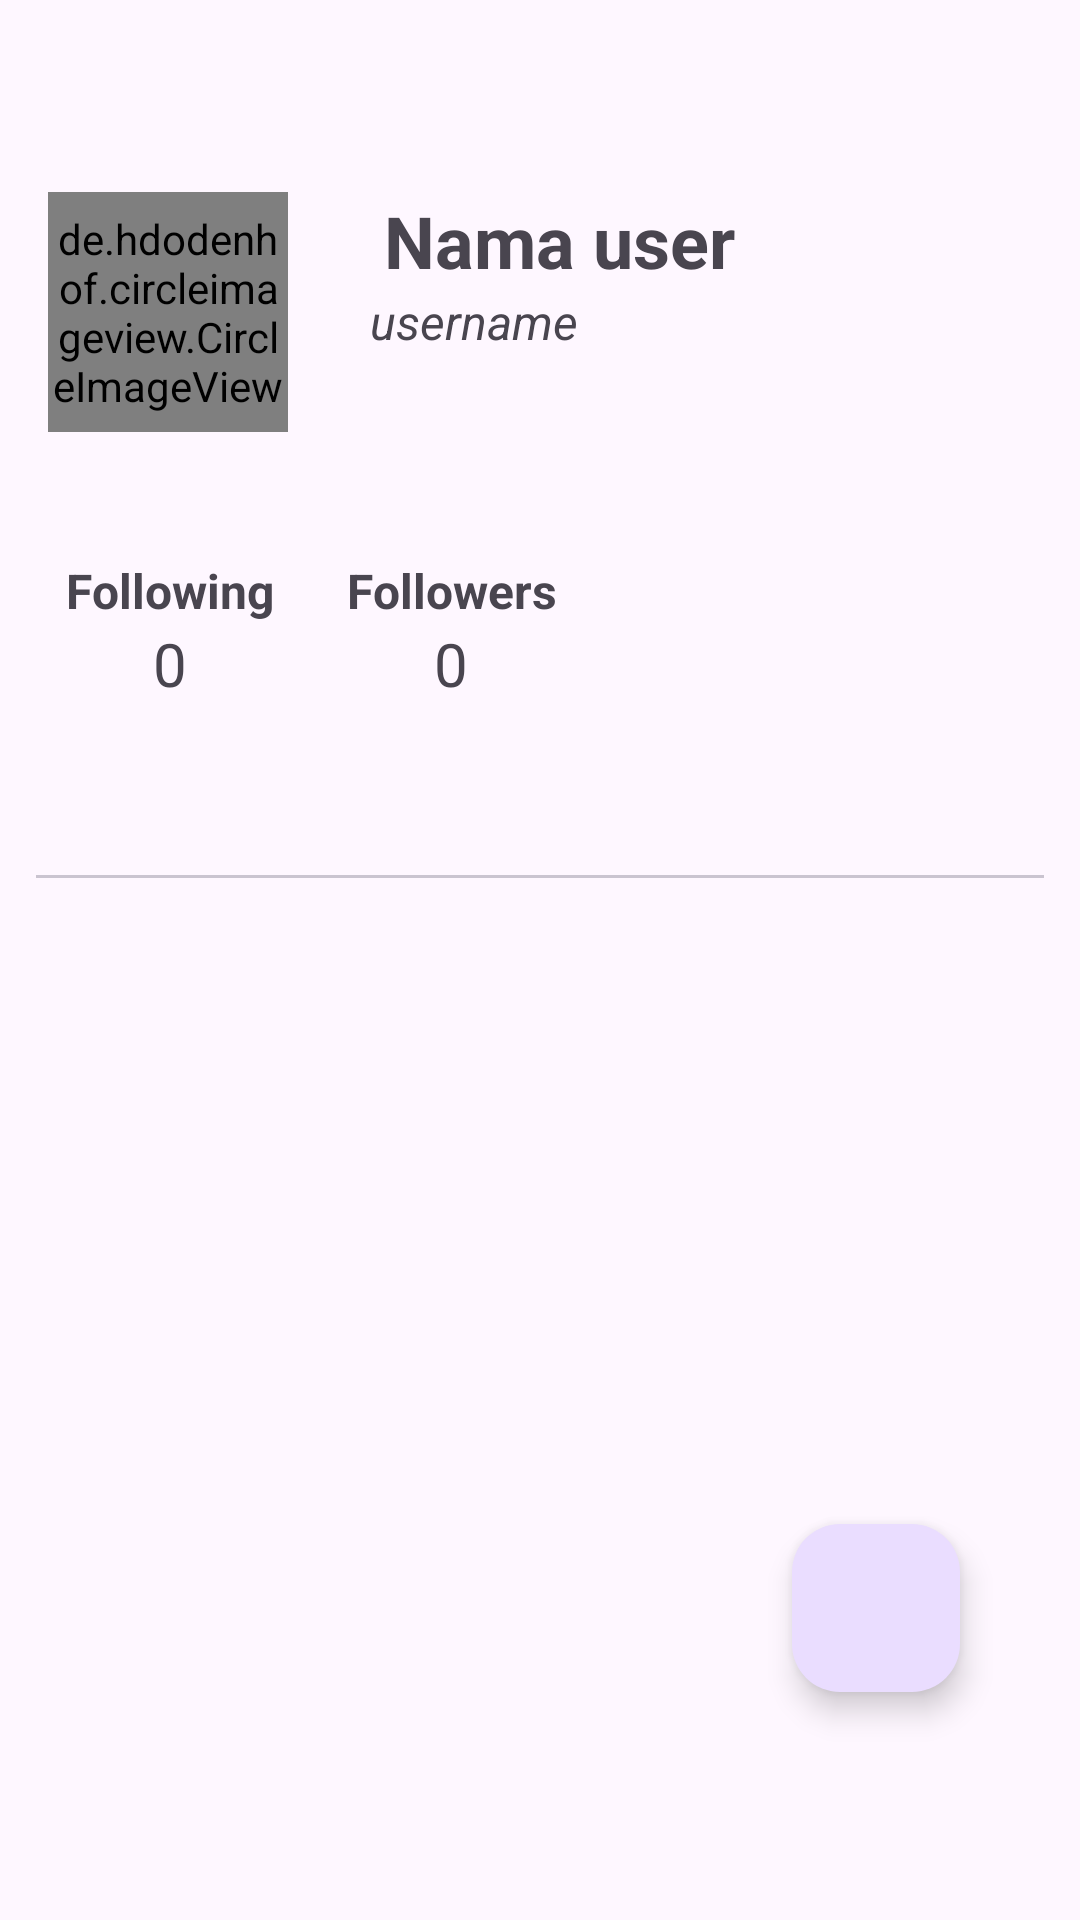

Reconstruct the res/layout file that produces this screen, plus the resources it refers to.
<!-- AndroidManifest.xml: application theme Theme.AndroidFundamentalSubmission -->
<!-- res/layout/activity_detail_user.xml -->
<?xml version="1.0" encoding="utf-8"?>
<androidx.constraintlayout.widget.ConstraintLayout xmlns:android="http://schemas.android.com/apk/res/android"
    xmlns:app="http://schemas.android.com/apk/res-auto"
    xmlns:tools="http://schemas.android.com/tools"
    android:id="@+id/main"
    android:layout_width="match_parent"
    android:layout_height="match_parent"
    android:padding="12dp"
    tools:context=".ui.view.DetailUserActivity">

    <ProgressBar
        android:id="@+id/progressBarDetail"
        android:layout_width="wrap_content"
        android:layout_height="wrap_content"
        android:visibility="gone"
        app:layout_constraintBottom_toBottomOf="parent"
        app:layout_constraintEnd_toEndOf="parent"
        app:layout_constraintStart_toStartOf="parent"
        app:layout_constraintTop_toTopOf="parent" />

    <de.hdodenhof.circleimageview.CircleImageView

        android:id="@+id/im_user"
        android:layout_width="80dp"
        android:layout_height="80dp"
        android:layout_marginStart="4dp"
        android:layout_marginTop="52dp"
        app:layout_constraintStart_toStartOf="parent"
        app:layout_constraintTop_toTopOf="parent"
        tools:src="@tools:sample/avatars" />

    <TextView
        android:id="@+id/tv_name_user"
        android:layout_width="wrap_content"
        android:layout_height="wrap_content"
        android:layout_marginTop="52dp"
        android:layout_marginEnd="32dp"

        android:text="Nama user"
        android:textSize="24sp"
        android:textStyle="bold"
        app:layout_constraintEnd_toEndOf="parent"
        app:layout_constraintHorizontal_bias="0.311"
        app:layout_constraintStart_toEndOf="@+id/im_user"
        app:layout_constraintTop_toTopOf="parent" />


    <TextView
        android:id="@+id/tv_username"
        android:layout_width="wrap_content"
        android:layout_height="wrap_content"
        android:text="username"
        android:textSize="16sp"
        android:textStyle="italic"
        app:layout_constraintEnd_toEndOf="parent"
        app:layout_constraintHorizontal_bias="0.417"
        app:layout_constraintStart_toStartOf="parent"
        app:layout_constraintTop_toBottomOf="@+id/tv_name_user" />


    <LinearLayout
        android:id="@+id/linearLayout"
        android:layout_width="match_parent"
        android:layout_height="wrap_content"
        android:layout_marginTop="32dp"
        android:orientation="horizontal"

        android:padding="8dp"
        app:layout_constraintEnd_toEndOf="parent"
        app:layout_constraintHorizontal_bias="0.0"
        app:layout_constraintStart_toStartOf="parent"
        app:layout_constraintTop_toBottomOf="@+id/im_user">

        <LinearLayout
            android:layout_width="wrap_content"
            android:layout_height="wrap_content"
            android:orientation="vertical"
            android:padding="2dp">

            <TextView
                android:layout_width="wrap_content"
                android:layout_height="wrap_content"
                android:text="@string/label_following"
                android:textSize="16sp"
                android:textStyle="bold" />

            <TextView
                android:id="@+id/tvFollowingValue"
                android:layout_width="match_parent"
                android:layout_height="wrap_content"
                android:text="0"
                android:textAlignment="center"
                android:textSize="20sp" />
        </LinearLayout>

        <Space
            android:layout_width="20dp"
            android:layout_height="match_parent" />

        <LinearLayout

            android:layout_width="wrap_content"
            android:layout_height="wrap_content"
            android:orientation="vertical"
            android:padding="2dp">

            <TextView
                android:layout_width="wrap_content"
                android:layout_height="wrap_content"
                android:text="@string/label_followers"
                android:textAlignment="center"
                android:textSize="16sp"
                android:textStyle="bold" />

            <TextView
                android:id="@+id/tvFollowersValue"
                android:layout_width="match_parent"
                android:layout_height="wrap_content"
                android:text="0"
                android:textAlignment="center"
                android:textSize="20sp" />
        </LinearLayout>
    </LinearLayout>

    <com.google.android.material.tabs.TabLayout
        android:id="@+id/tabLayout"
        android:layout_width="match_parent"
        android:layout_height="wrap_content"
        android:overScrollMode="never"
        app:layout_constraintEnd_toEndOf="parent"
        app:layout_constraintStart_toStartOf="parent"
        app:layout_constraintTop_toBottomOf="@+id/linearLayout"
        app:tabGravity="fill" />


    <androidx.viewpager2.widget.ViewPager2
        android:id="@+id/view_pager"
        android:layout_width="match_parent"
        android:layout_height="0dp"
        app:layout_constraintBottom_toBottomOf="parent"
        app:layout_constraintTop_toBottomOf="@+id/tabLayout" />

    <com.google.android.material.floatingactionbutton.FloatingActionButton
        android:id="@+id/btn_fav"
        android:layout_width="wrap_content"
        android:layout_height="wrap_content"
        android:layout_marginEnd="28dp"
        android:layout_marginBottom="64dp"
        android:background="@color/design_default_color_background"
        android:src="@drawable/baseline_favorite_border_24"
        app:layout_constraintBottom_toBottomOf="parent"
        app:layout_constraintEnd_toEndOf="parent" />

</androidx.constraintlayout.widget.ConstraintLayout>
<!-- resources referenced by this layout -->
<resources>
  <string name="label_followers">Followers</string>
  <string name="label_following">Following</string>
  <style name="Theme.AndroidFundamentalSubmission" parent="Base.Theme.AndroidFundamentalSubmission" />
  <style name="Base.Theme.AndroidFundamentalSubmission" parent="Theme.Material3.DayNight.NoActionBar">
          
          
      </style>
</resources>
